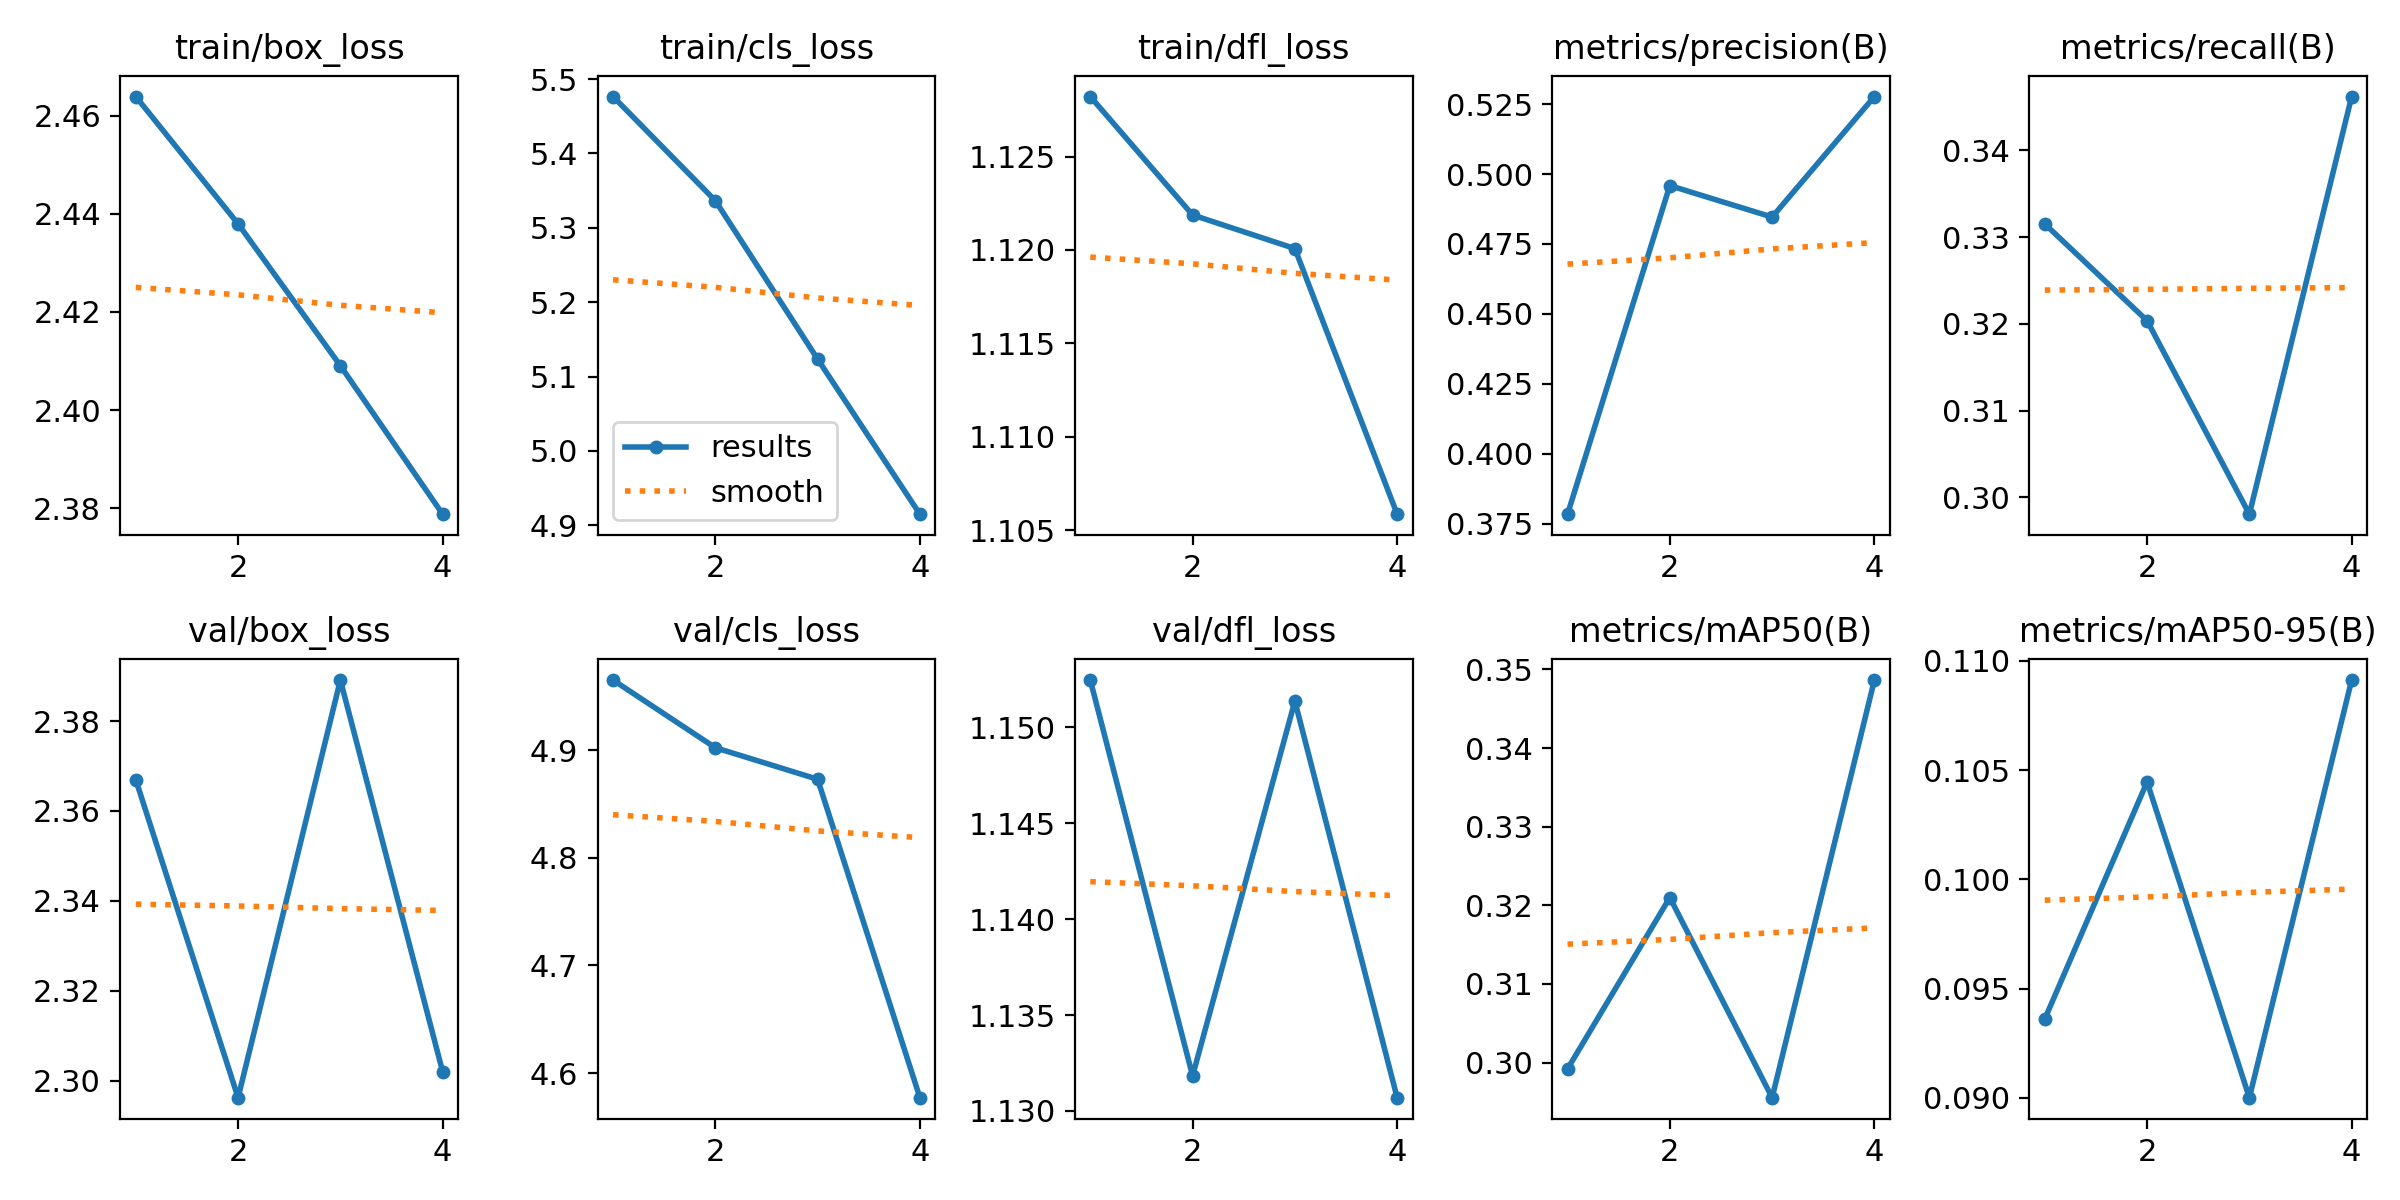

Values plotted in this chart, from the file beside it:
epoch, time, train/box_loss, train/cls_loss, train/dfl_loss, metrics/precision(B), metrics/recall(B), metrics/mAP50(B), metrics/mAP50-95(B), val/box_loss, val/cls_loss, val/dfl_loss, lr/pg0, lr/pg1, lr/pg2
1, 404.6, 2.464, 5.477, 1.128, 0.3784, 0.3315, 0.2992, 0.09361, 2.367, 4.965, 1.152, 0.07006, 0.003327, 0.003327
2, 801.9, 2.438, 5.337, 1.122, 0.4959, 0.3204, 0.321, 0.1045, 2.296, 4.902, 1.132, 0.03841, 0.005012, 0.005012
3, 1207, 2.409, 5.123, 1.12, 0.4846, 0.2981, 0.2955, 0.09001, 2.389, 4.873, 1.151, 0.005108, 0.005047, 0.005047
4, 1610, 2.379, 4.915, 1.106, 0.5277, 0.3462, 0.3487, 0.1091, 2.302, 4.577, 1.131, 0.002575, 0.002575, 0.002575
